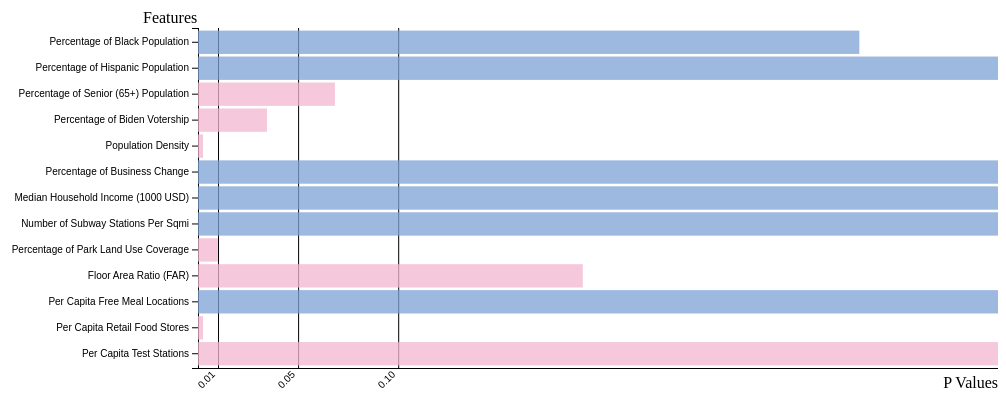
D3 v4 page, settled after 360 driven frames (6 s of simulated time); the page loaded 1 data file(s).




// set the dimensions and margins of the graph
var margin = {top: 20, right: 30, bottom: 40, left: 200},
    width = 1000 - margin.left - margin.right,
    height = 400 - margin.top - margin.bottom;

// append the svg object to the body of the page
var svg = d3.select("#my_dataviz")
  .append("svg")
    .attr("width", width + margin.left + margin.right)
    .attr("height", height + margin.top + margin.bottom)
  .append("g")
    .attr("transform",
          "translate(" + margin.left + "," + margin.top + ")");

// Parse the Data
d3.csv("p.csv", function(data) {

  // Add X axis
  var x = d3.scaleLinear()
    .domain([0, .4])
    .range([ 0, width*1.04]);
  svg.append("g")
    .attr("transform", "translate(0," + height + ")")
    .call(d3.axisBottom(x).tickSize(-height*1).tickValues([0.01, 0.05, 0.1]))
    .selectAll("text")
      .attr("transform", "translate(-10,0)rotate(-45)")
      .style("text-anchor", "end");

      // Add X axis label:
      svg.append("text")
          .attr("text-anchor", "end")
          .attr("x", width+30)
          .attr("y", height+20 )
          .text("P Values");

  // Y axis
  var y = d3.scaleBand()
    .range([ 0, height ])
    .domain(data.map(function(d) { return d.feature; }))
    .padding(.1);
  svg.append("g")
    .call(d3.axisLeft(y))


    svg.append("text")
        .attr("text-anchor", "end")
        .attr("x",-55)
        .attr("y", -5 )
        .text("Features")
        .attr("text-anchor", "start")

    var showAmount = function(){
      svg.selectAll("rect")
      .append("title")
      .attr("id","tooltip")
      .text(function(d){
        return "P Value of " + d.feature + " is " + d.pvalue;

      })
    }

  //Bars
  svg.selectAll("myRect")
    .data(data)
    .enter()
    .append("rect")
    .attr("x", x(0) )
    .attr("y", function(d) { return y(d.feature); })
    .attr("width", function(d) { return x(Math.max(d.pvalue, 0.0025)); })
    .attr("height", y.bandwidth() )
    .attr("fill", function(d){
      if (d.Coefficients > 0){
        return "rgba(243,182,209,0.75)";
      }
      else {
        return "rgba(124,162,213,0.75)";
      }
    })
    .on("mouseover", function(d,i){
        d3.select(this).attr("fill", "rgba(240,240,240,0.75)");
        showAmount();
      //TODO: show tooltip here
    })


.on("mouseout", function(d,i){
  d3.select(this).attr("fill",function(d){
    if (d.Coefficients > 0){
      return "rgba(243,182,209,0.75)";
    }
    else {
      return "rgba(124,162,213,0.75)";
    }
  }
)
  select("#tooltip").remove()//TODO: hide tooltip here
})


    // .attr("x", function(d) { return x(d.Country); })
    // .attr("y", function(d) { return y(d.Value); })
    // .attr("width", x.bandwidth())
    // .attr("height", function(d) { return height - y(d.Value); })
    // .attr("fill", "#69b3a2")

})



### data: p.csv
feature, pvalue, Coefficients
Percentage of Black Population, 0.3303, -0.07357
Percentage of Hispanic Population, 0.816, -0.01401
Percentage of Senior (65+) Population, 0.06839, 0.3457
Percentage of Biden Votership, 0.03445, 0.001103
Population Density, 0.000009, 0.000001
Percentage of Business Change, 0.7828, -0.02303
Median Household Income (1000 USD), 0.6822, 0.000000
Number of Subway Stations Per Sqmi, 0.8889, -0.001449
Percentage of Park Land Use Coverage, 0.009933, 0.001709
Floor Area Ratio (FAR), 0.1922, 0.006012
Per Capita Free Meal Locations, 0.8425, -0.000366
Per Capita Retail Food Stores, 0.000001, 0.000312
Per Capita Test Stations, 0.4107, 0.000449